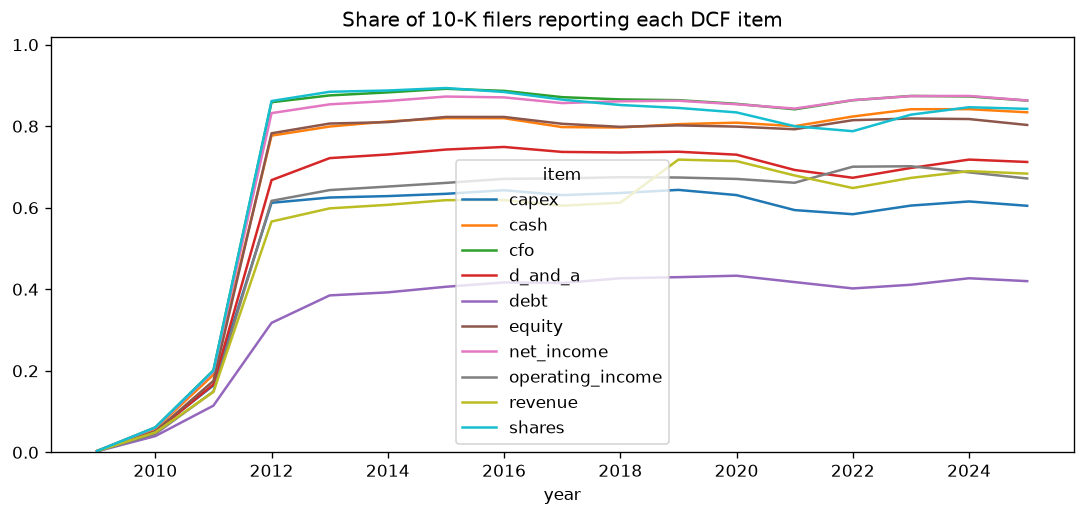

The data file committed next to this chart (first rows):
year, capex, cash, cfo, d_and_a, debt, equity, net_income, operating_income, revenue, shares
2009, 0.003, 0.003, 0.003, 0.003, 0.003, 0.003, 0.003, 0.002, 0.003, 0.003
2010, 0.052, 0.058, 0.061, 0.05, 0.04, 0.051, 0.06, 0.045, 0.049, 0.061
2011, 0.164, 0.19, 0.201, 0.167, 0.115, 0.175, 0.199, 0.149, 0.148, 0.201
2012, 0.612, 0.777, 0.859, 0.668, 0.318, 0.783, 0.832, 0.617, 0.566, 0.862
2013, 0.625, 0.799, 0.876, 0.722, 0.385, 0.807, 0.854, 0.643, 0.598, 0.884
2014, 0.629, 0.812, 0.883, 0.731, 0.392, 0.81, 0.862, 0.652, 0.607, 0.888
2015, 0.634, 0.82, 0.892, 0.743, 0.406, 0.823, 0.873, 0.661, 0.619, 0.894
2016, 0.643, 0.82, 0.887, 0.749, 0.417, 0.823, 0.871, 0.671, 0.619, 0.884
2017, 0.631, 0.798, 0.871, 0.737, 0.415, 0.806, 0.857, 0.672, 0.605, 0.865
2018, 0.636, 0.797, 0.866, 0.736, 0.427, 0.798, 0.861, 0.675, 0.612, 0.852
2019, 0.644, 0.805, 0.864, 0.737, 0.43, 0.802, 0.862, 0.674, 0.718, 0.845
2020, 0.631, 0.809, 0.855, 0.73, 0.433, 0.799, 0.854, 0.671, 0.714, 0.834
2021, 0.594, 0.8, 0.841, 0.693, 0.418, 0.793, 0.843, 0.661, 0.679, 0.8
2022, 0.584, 0.824, 0.864, 0.674, 0.402, 0.815, 0.864, 0.701, 0.648, 0.788
2023, 0.605, 0.842, 0.874, 0.698, 0.411, 0.819, 0.874, 0.702, 0.673, 0.828
2024, 0.615, 0.842, 0.873, 0.718, 0.427, 0.818, 0.874, 0.687, 0.69, 0.847
2025, 0.605, 0.834, 0.863, 0.712, 0.42, 0.803, 0.863, 0.672, 0.684, 0.843
